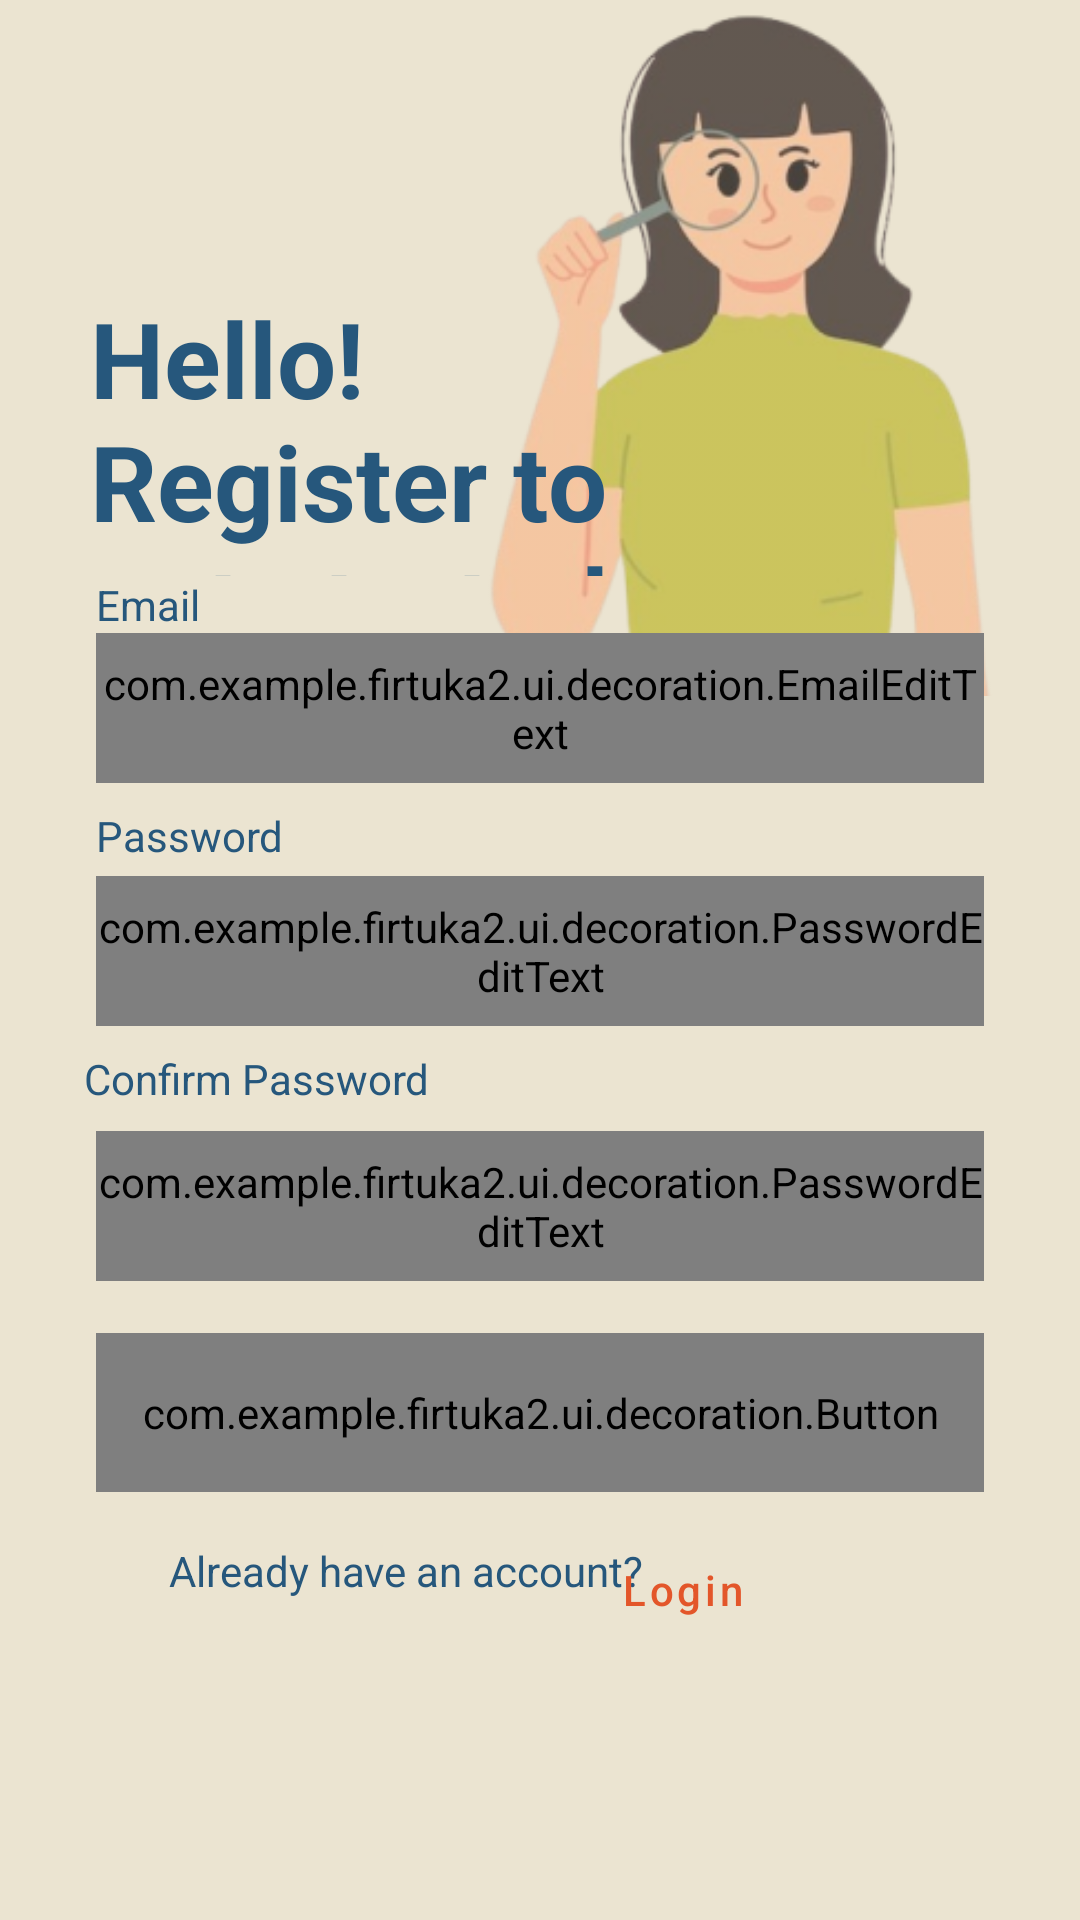

Here is an Android app screen rendered from its layout file. Give the layout XML and the strings, colors and styles it references.
<!-- AndroidManifest.xml: application theme Theme.Firtuka2 -->
<!-- res/layout/activity_register.xml -->
<?xml version="1.0" encoding="utf-8"?>
<androidx.constraintlayout.widget.ConstraintLayout xmlns:android="http://schemas.android.com/apk/res/android"
    xmlns:app="http://schemas.android.com/apk/res-auto"
    xmlns:tools="http://schemas.android.com/tools"
    android:layout_width="match_parent"
    android:layout_height="match_parent"
    tools:context=".ui.RegisterActivity"
    android:background="@color/cream">

    <ImageView
        android:layout_width="229dp"
        android:layout_height="232dp"
        android:layout_marginEnd="12dp"
        android:layout_marginBottom="417dp"
        android:src="@drawable/logo_reg"
        app:layout_constraintBottom_toBottomOf="parent"
        app:layout_constraintEnd_toEndOf="parent"
        app:layout_constraintHorizontal_bias="1.0"
        app:layout_constraintStart_toStartOf="parent"
        app:layout_constraintTop_toTopOf="parent"
        app:layout_constraintVertical_bias="0.073" />


    <TextView
        android:id="@+id/loginText"
        android:layout_width="0dp"
        android:layout_height="0dp"
        android:layout_marginStart="30dp"
        android:layout_marginEnd="100dp"
        android:text="@string/register_halo"
        android:textColor="@color/navy"
        android:textSize="35sp"
        android:textStyle="bold"
        app:layout_constraintBottom_toTopOf="@+id/guidelineHorizontal"
        app:layout_constraintEnd_toEndOf="parent"
        app:layout_constraintHorizontal_bias="1.0"
        app:layout_constraintStart_toStartOf="parent"
        app:layout_constraintTop_toTopOf="@+id/guidelineHorizontal2"
        app:layout_constraintVertical_bias="0.0" />

    <com.example.firtuka2.ui.decoration.EmailEditText
        android:id="@+id/emailEditTextLayout"
        style="@style/Widget.MaterialComponents.TextInputLayout.OutlinedBox"
        android:layout_width="0dp"
        android:layout_height="50dp"
        android:layout_marginStart="32dp"
        android:layout_marginEnd="32dp"
        app:layout_constraintEnd_toEndOf="parent"
        app:layout_constraintStart_toStartOf="parent"
        app:layout_constraintTop_toBottomOf="@+id/emailTextView"
        android:ems="10"
        android:hint="@string/hint_email"
        android:inputType="textEmailAddress"
        android:textSize="12sp"
        android:textColor="@color/navy"
        android:background="@color/white"
        tools:ignore="SpeakableTextPresentCheck"/>


    <TextView
        android:id="@+id/passwordTextView"
        android:layout_width="wrap_content"
        android:layout_height="wrap_content"
        android:layout_marginStart="32dp"
        android:layout_marginTop="8dp"
        android:text="@string/password"
        android:textColor="@color/navy"
        app:layout_constraintStart_toStartOf="parent"
        app:layout_constraintTop_toBottomOf="@+id/emailEditTextLayout" />


    <com.example.firtuka2.ui.decoration.PasswordEditText
        android:id="@+id/passwordEditTextLayout"
        style="@style/Widget.MaterialComponents.TextInputLayout.OutlinedBox"
        android:layout_width="0dp"
        android:layout_height="50dp"
        android:layout_marginStart="32dp"
        android:layout_marginTop="4dp"
        android:layout_marginEnd="32dp"
        android:background="@color/white"
        android:ems="10"
        android:hint="@string/hint_password"
        android:inputType="textPassword"
        android:textColor="@color/navy"
        android:textSize="12sp"
        app:endIconMode="password_toggle"
        app:layout_constraintEnd_toEndOf="parent"
        app:layout_constraintHorizontal_bias="0.0"
        app:layout_constraintStart_toStartOf="parent"
        app:layout_constraintTop_toBottomOf="@+id/passwordTextView"
        tools:ignore="SpeakableTextPresentCheck" />

    <TextView
        android:id="@+id/confirmPasswordTextView"
        android:layout_width="wrap_content"
        android:layout_height="wrap_content"
        android:layout_marginStart="28dp"
        android:layout_marginTop="8dp"
        android:text="@string/confirm_password"
        android:textColor="@color/navy"
        app:layout_constraintStart_toStartOf="parent"
        app:layout_constraintTop_toBottomOf="@+id/passwordEditTextLayout" />

    <com.example.firtuka2.ui.decoration.PasswordEditText
        android:id="@+id/confirmPasswordEditTextLayout"
        style="@style/Widget.MaterialComponents.TextInputLayout.OutlinedBox"
        android:layout_width="0dp"
        android:layout_height="50dp"
        android:layout_marginStart="32dp"
        android:layout_marginTop="8dp"
        android:layout_marginEnd="32dp"
        android:background="@color/white"
        android:ems="10"
        android:hint="@string/hint_confirm_password"
        android:inputType="textPassword"
        android:textColor="@color/navy"
        android:textSize="12sp"
        app:endIconMode="password_toggle"
        app:layout_constraintEnd_toEndOf="parent"
        app:layout_constraintHorizontal_bias="0.0"
        app:layout_constraintStart_toStartOf="parent"
        app:layout_constraintTop_toBottomOf="@+id/confirmPasswordTextView"
        tools:ignore="SpeakableTextPresentCheck" />

    <com.example.firtuka2.ui.decoration.Button
        android:id="@+id/registerButton"
        android:layout_width="0dp"
        android:layout_height="53dp"
        android:layout_marginStart="32dp"
        android:layout_marginEnd="32dp"
        android:background="@color/orange"
        android:text="@string/register"
        android:textColor="@color/cream"
        android:textSize="20sp"
        app:layout_constraintBottom_toBottomOf="parent"
        app:layout_constraintEnd_toEndOf="parent"
        app:layout_constraintHorizontal_bias="0.0"
        app:layout_constraintStart_toStartOf="parent"
        app:layout_constraintTop_toBottomOf="@+id/confirmPasswordEditTextLayout"
        app:layout_constraintVertical_bias="0.108" />

    <TextView
        android:id="@+id/textView4"
        android:layout_width="wrap_content"
        android:layout_height="wrap_content"
        android:text="@string/already_have"
        android:textColor="@color/navy"
        app:layout_constraintBottom_toBottomOf="parent"
        app:layout_constraintEnd_toEndOf="@+id/button_to_login"
        app:layout_constraintHorizontal_bias="0.576"
        app:layout_constraintStart_toStartOf="parent"
        app:layout_constraintTop_toBottomOf="@+id/registerButton"
        app:layout_constraintVertical_bias="0.135" />

    <Button
        android:id="@+id/button_to_login"
        style="@style/Widget.MaterialComponents.Button.TextButton"
        android:layout_width="wrap_content"
        android:layout_height="wrap_content"
        android:layout_marginTop="12dp"
        android:layout_marginEnd="72dp"
        android:minWidth="30dp"
        android:minHeight="30dp"
        android:text="@string/login"
        android:textAllCaps="false"
        android:textColor="@color/orange"
        app:layout_constraintBottom_toBottomOf="parent"
        app:layout_constraintEnd_toEndOf="@+id/registerButton"
        app:layout_constraintHorizontal_bias="1.0"
        app:layout_constraintStart_toStartOf="parent"
        app:layout_constraintTop_toBottomOf="@+id/registerButton"
        app:layout_constraintVertical_bias="0.056" />

    <androidx.constraintlayout.widget.Guideline
        android:id="@+id/guidelineHorizontal"
        android:layout_width="wrap_content"
        android:layout_height="64dp"
        android:orientation="horizontal"
        app:layout_constraintEnd_toEndOf="parent"
        app:layout_constraintGuide_percent="0.3"
        app:layout_constraintStart_toStartOf="parent" />

    <androidx.constraintlayout.widget.Guideline
        android:id="@+id/guidelineHorizontal2"
        android:layout_width="wrap_content"
        android:layout_height="64dp"
        android:orientation="horizontal"
        app:layout_constraintEnd_toEndOf="parent"
        app:layout_constraintGuide_percent="0.15"
        app:layout_constraintStart_toStartOf="parent" />

    <TextView
        android:id="@+id/emailTextView"
        android:layout_width="wrap_content"
        android:layout_height="wrap_content"
        android:layout_marginStart="32dp"
        android:text="@string/email"
        android:textColor="@color/navy"
        app:layout_constraintStart_toStartOf="parent"
        app:layout_constraintTop_toTopOf="@+id/guidelineHorizontal" />


</androidx.constraintlayout.widget.ConstraintLayout>
<!-- resources referenced by this layout -->
<resources>
  <color name="cream">#EBE4D1</color>
  <color name="navy">#26577C</color>
  <color name="orange">#E3562A</color>
  <color name="white">#FFFFFFFF</color>
  <!-- drawable logo_reg: png bitmap (drawable, 53885 bytes) -->
  <string name="already_have">Already have an account?</string>
  <string name="confirm_password">Confirm Password</string>
  <string name="email">Email</string>
  <string name="hint_confirm_password">Confirm Your Password</string>
  <string name="hint_email">Enter Your Email</string>
  <string name="hint_password">Enter Your Password</string>
  <string name="login">Login</string>
  <string name="password">Password</string>
  <string name="register">Sign up</string>
  <string name="register_halo">Hello! Register to get started</string>
  <style name="Theme.Firtuka2" parent="Theme.MaterialComponents.DayNight.DarkActionBar">
  
          <item name="colorPrimary">@color/orange</item>
          <item name="colorPrimaryVariant">@color/cream</item>
  
  
  
  
  
  
  
          
      </style>
</resources>
